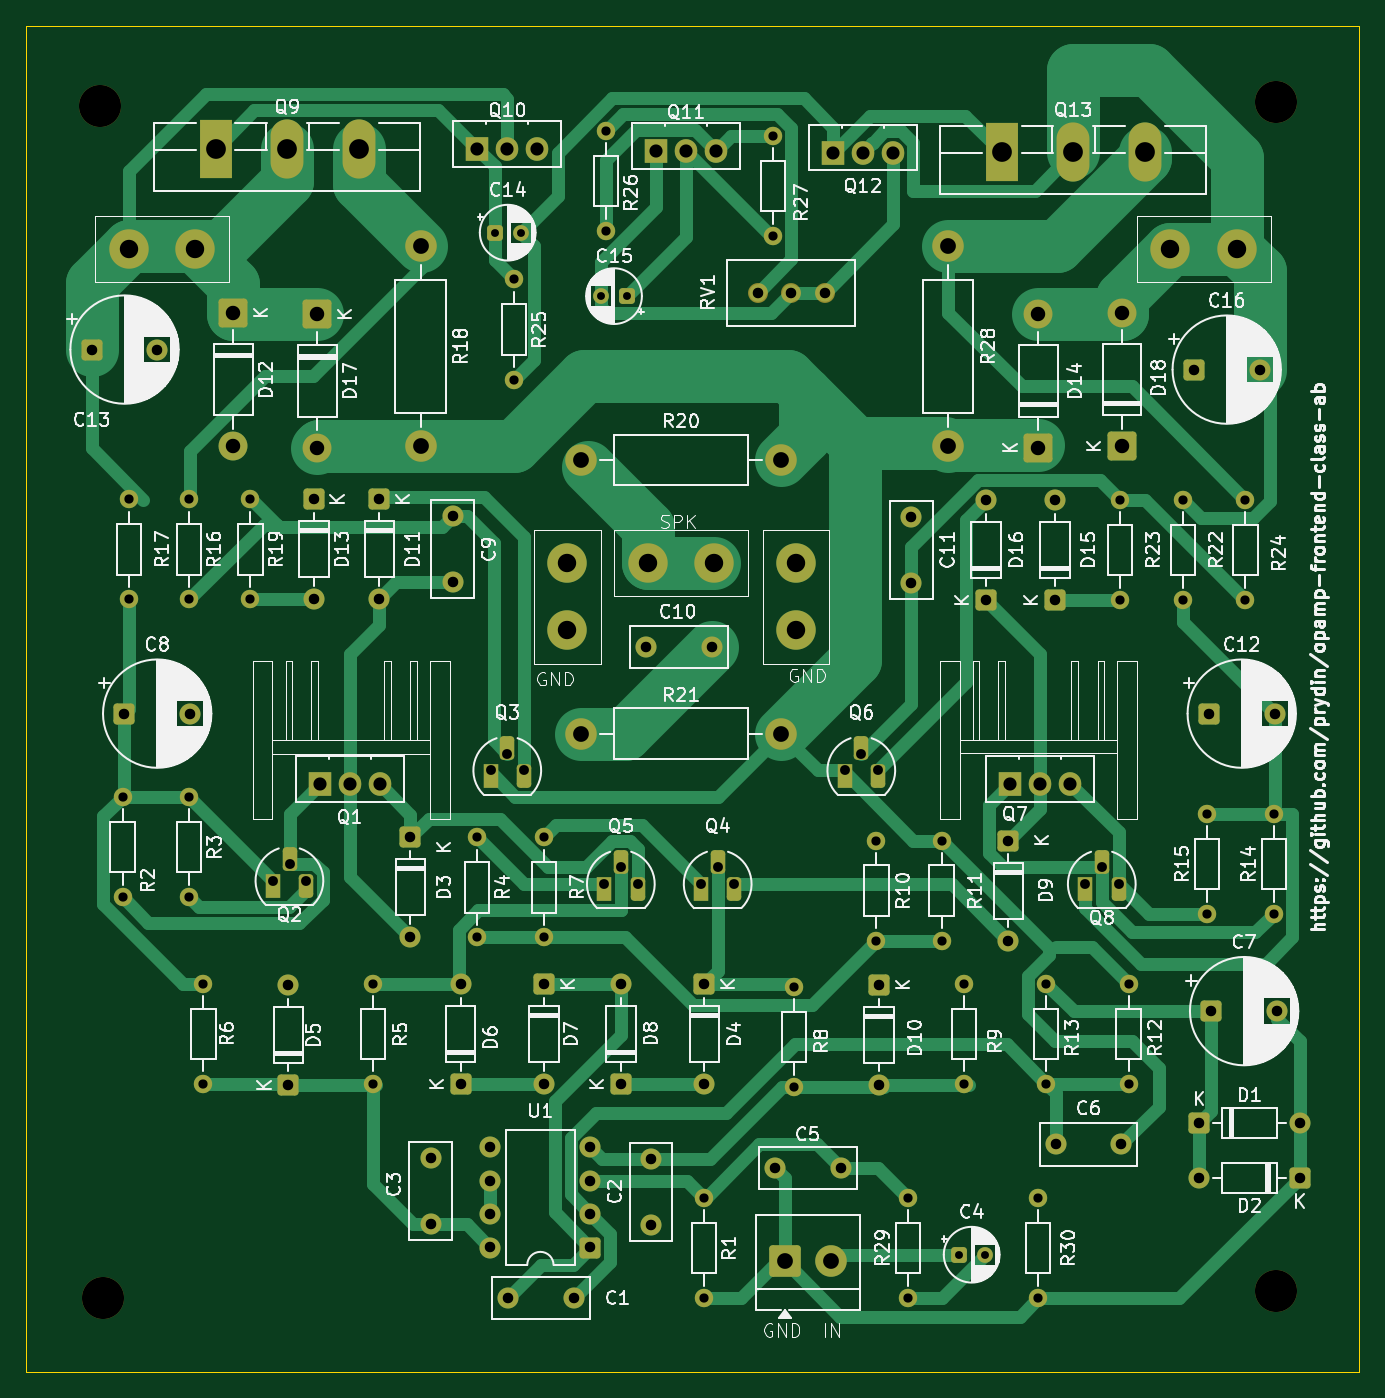
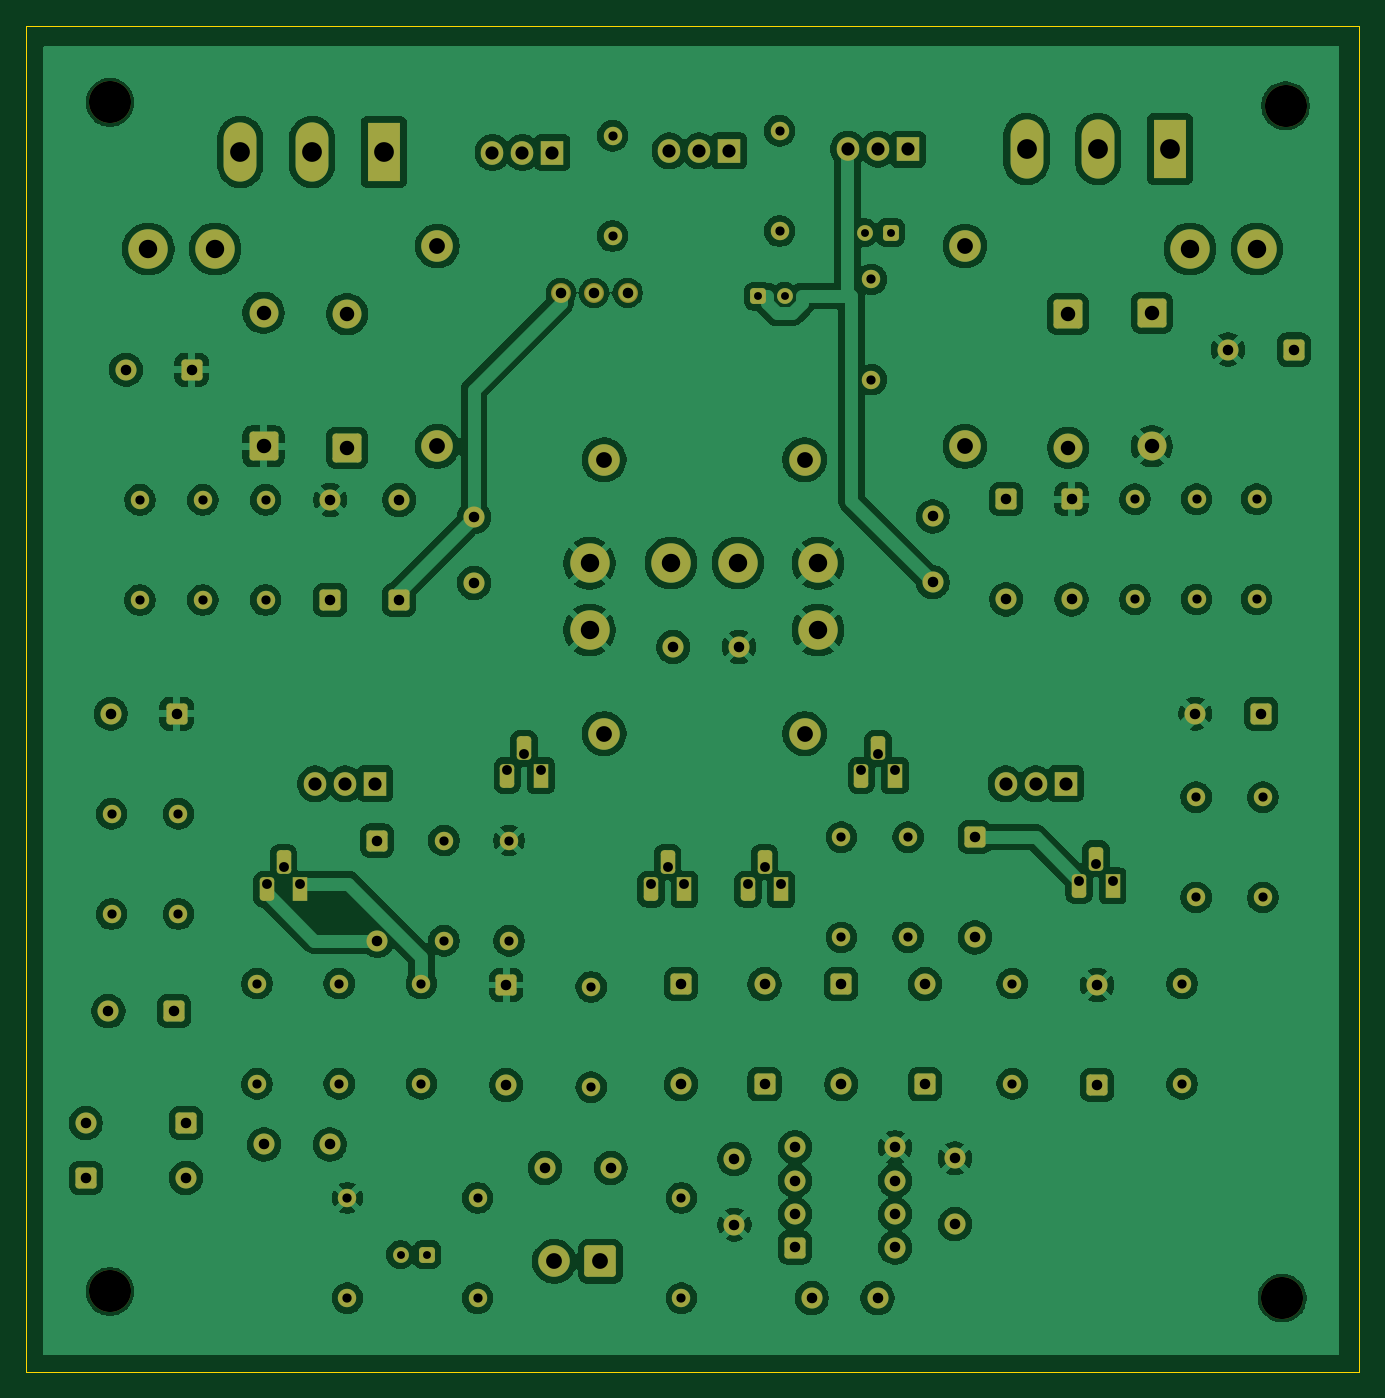
Circuit board: 11 layer files. Board 101.3 x 102.4 mm.
- bottom_copper: opamp-front-B_Cu.gbr (317028 bytes)
- bottom_mask: opamp-front-B_Mask.gbr (9381 bytes)
- paste: opamp-front-B_Paste.gbr (454 bytes)
- bottom_silk: opamp-front-B_Silkscreen.gbr (455 bytes)
- outline: opamp-front-Edge_Cuts.gbr (608 bytes)
- top_copper: opamp-front-F_Cu.gbr (31932 bytes)
- top_mask: opamp-front-F_Mask.gbr (9381 bytes)
- paste: opamp-front-F_Paste.gbr (454 bytes)
- top_silk: opamp-front-F_Silkscreen.gbr (228142 bytes)
- drill: opamp-front-NPTH.drl (378 bytes)
- drill: opamp-front-PTH.drl (3417 bytes)

=== bottom_copper: opamp-front-B_Cu.gbr (317028 bytes, source omitted) ===
=== bottom_mask: opamp-front-B_Mask.gbr (9381 bytes, source omitted) ===
=== paste: opamp-front-B_Paste.gbr ===
%TF.GenerationSoftware,KiCad,Pcbnew,9.0.6*%
%TF.CreationDate,2025-11-23T20:46:20-05:00*%
%TF.ProjectId,opamp-front,6f70616d-702d-4667-926f-6e742e6b6963,rev?*%
%TF.SameCoordinates,Original*%
%TF.FileFunction,Paste,Bot*%
%TF.FilePolarity,Positive*%
%FSLAX46Y46*%
G04 Gerber Fmt 4.6, Leading zero omitted, Abs format (unit mm)*
G04 Created by KiCad (PCBNEW 9.0.6) date 2025-11-23 20:46:20*
%MOMM*%
%LPD*%
G01*
G04 APERTURE LIST*
G04 APERTURE END LIST*
M02*

=== bottom_silk: opamp-front-B_Silkscreen.gbr ===
%TF.GenerationSoftware,KiCad,Pcbnew,9.0.6*%
%TF.CreationDate,2025-11-23T20:46:20-05:00*%
%TF.ProjectId,opamp-front,6f70616d-702d-4667-926f-6e742e6b6963,rev?*%
%TF.SameCoordinates,Original*%
%TF.FileFunction,Legend,Bot*%
%TF.FilePolarity,Positive*%
%FSLAX46Y46*%
G04 Gerber Fmt 4.6, Leading zero omitted, Abs format (unit mm)*
G04 Created by KiCad (PCBNEW 9.0.6) date 2025-11-23 20:46:20*
%MOMM*%
%LPD*%
G01*
G04 APERTURE LIST*
G04 APERTURE END LIST*
M02*

=== outline: opamp-front-Edge_Cuts.gbr ===
%TF.GenerationSoftware,KiCad,Pcbnew,9.0.6*%
%TF.CreationDate,2025-11-23T20:46:20-05:00*%
%TF.ProjectId,opamp-front,6f70616d-702d-4667-926f-6e742e6b6963,rev?*%
%TF.SameCoordinates,Original*%
%TF.FileFunction,Profile,NP*%
%FSLAX46Y46*%
G04 Gerber Fmt 4.6, Leading zero omitted, Abs format (unit mm)*
G04 Created by KiCad (PCBNEW 9.0.6) date 2025-11-23 20:46:20*
%MOMM*%
%LPD*%
G01*
G04 APERTURE LIST*
%TA.AperFunction,Profile*%
%ADD10C,0.050000*%
%TD*%
G04 APERTURE END LIST*
D10*
X50800000Y-32512000D02*
X152146000Y-32512000D01*
X152146000Y-134874000D01*
X50800000Y-134874000D01*
X50800000Y-32512000D01*
M02*

=== top_copper: opamp-front-F_Cu.gbr (31932 bytes, source omitted) ===
=== top_mask: opamp-front-F_Mask.gbr (9381 bytes, source omitted) ===
=== paste: opamp-front-F_Paste.gbr ===
%TF.GenerationSoftware,KiCad,Pcbnew,9.0.6*%
%TF.CreationDate,2025-11-23T20:46:20-05:00*%
%TF.ProjectId,opamp-front,6f70616d-702d-4667-926f-6e742e6b6963,rev?*%
%TF.SameCoordinates,Original*%
%TF.FileFunction,Paste,Top*%
%TF.FilePolarity,Positive*%
%FSLAX46Y46*%
G04 Gerber Fmt 4.6, Leading zero omitted, Abs format (unit mm)*
G04 Created by KiCad (PCBNEW 9.0.6) date 2025-11-23 20:46:20*
%MOMM*%
%LPD*%
G01*
G04 APERTURE LIST*
G04 APERTURE END LIST*
M02*

=== top_silk: opamp-front-F_Silkscreen.gbr (228142 bytes, source omitted) ===
=== drill: opamp-front-NPTH.drl ===
M48
; DRILL file {KiCad 9.0.6} date 2025-11-23T20:46:24-0500
; FORMAT={-:-/ absolute / inch / decimal}
; #@! TF.CreationDate,2025-11-23T20:46:24-05:00
; #@! TF.GenerationSoftware,Kicad,Pcbnew,9.0.6
; #@! TF.FileFunction,NonPlated,1,2,NPTH
FMAT,2
INCH
; #@! TA.AperFunction,NonPlated,NPTH,ComponentDrill
T1C0.1260
%
G90
G05
T1
X2.22Y-1.52
X2.23Y-5.09
X5.74Y-1.51
X5.74Y-5.07
M30

=== drill: opamp-front-PTH.drl ===
M48
; DRILL file {KiCad 9.0.6} date 2025-11-23T20:46:24-0500
; FORMAT={-:-/ absolute / inch / decimal}
; #@! TF.CreationDate,2025-11-23T20:46:24-05:00
; #@! TF.GenerationSoftware,Kicad,Pcbnew,9.0.6
; #@! TF.FileFunction,Plated,1,2,PTH
FMAT,2
INCH
; #@! TA.AperFunction,Plated,PTH,ComponentDrill
T1C0.0236
; #@! TA.AperFunction,Plated,PTH,ComponentDrill
T2C0.0276
; #@! TA.AperFunction,Plated,PTH,ComponentDrill
T3C0.0295
; #@! TA.AperFunction,Plated,PTH,ComponentDrill
T4C0.0315
; #@! TA.AperFunction,Plated,PTH,ComponentDrill
T5C0.0394
; #@! TA.AperFunction,Plated,PTH,ComponentDrill
T6C0.0433
; #@! TA.AperFunction,Plated,PTH,ComponentDrill
T7C0.0472
; #@! TA.AperFunction,Plated,PTH,ComponentDrill
T8C0.0551
; #@! TA.AperFunction,Plated,PTH,ComponentDrill
T9C0.0591
%
G90
G05
T1
X3.4017Y-1.9
X3.4804Y-1.9
X3.72Y-2.09
X3.7987Y-2.09
X4.7909Y-4.96
X4.8696Y-4.96
T2
X2.2878Y-3.59
X2.2878Y-3.89
X2.3065Y-2.698
X2.3065Y-2.998
X2.4865Y-2.698
X2.4865Y-2.998
X2.4878Y-3.59
X2.4878Y-3.89
X2.53Y-4.1484
X2.53Y-4.4484
X2.6708Y-2.698
X2.6708Y-2.998
X3.0383Y-4.1484
X3.0383Y-4.4484
X3.35Y-3.71
X3.35Y-4.01
X3.46Y-2.04
X3.46Y-2.34
X3.55Y-3.71
X3.55Y-4.01
X3.735Y-1.595
X3.735Y-1.895
X4.0291Y-4.79
X4.0291Y-5.09
X4.235Y-1.61
X4.235Y-1.91
X4.299Y-4.1584
X4.299Y-4.4584
X4.545Y-3.72
X4.545Y-4.02
X4.6391Y-4.79
X4.6391Y-5.09
X4.74Y-3.72
X4.74Y-4.02
X4.8073Y-4.1484
X4.8073Y-4.4484
X5.0291Y-4.79
X5.0291Y-5.09
X5.0535Y-4.1484
X5.0535Y-4.4484
X5.2736Y-2.7
X5.2736Y-3.0
X5.2998Y-4.1484
X5.2998Y-4.4484
X5.4618Y-2.7
X5.4618Y-3.0
X5.535Y-3.64
X5.535Y-3.94
X5.65Y-2.7
X5.65Y-3.0
X5.735Y-3.64
X5.735Y-3.94
T3
X2.7378Y-3.84
X2.7878Y-3.79
X2.8378Y-3.84
X3.39Y-3.51
X3.44Y-3.46
X3.49Y-3.51
X3.73Y-3.85
X3.78Y-3.8
X3.83Y-3.85
X4.02Y-3.85
X4.07Y-3.8
X4.12Y-3.85
X4.45Y-3.51
X4.5Y-3.46
X4.55Y-3.51
X5.17Y-3.85
X5.22Y-3.8
X5.27Y-3.85
T4
X2.1954Y-2.25
X2.2932Y-3.34
X2.3923Y-2.25
X2.4901Y-3.34
X2.7841Y-4.1524
X2.7841Y-4.4524
X2.8609Y-2.698
X2.8609Y-2.998
X3.0565Y-2.698
X3.0565Y-2.998
X3.15Y-3.71
X3.15Y-4.01
X3.21Y-4.6716
X3.21Y-4.8684
X3.2765Y-2.7496
X3.2765Y-2.9465
X3.3Y-4.15
X3.3Y-4.45
X3.3889Y-4.6384
X3.3889Y-4.7384
X3.3889Y-4.8384
X3.3889Y-4.9384
X3.4416Y-5.09
X3.55Y-4.15
X3.55Y-4.45
X3.6384Y-5.09
X3.6889Y-4.6384
X3.6889Y-4.7384
X3.6889Y-4.8384
X3.6889Y-4.9384
X3.78Y-4.15
X3.78Y-4.45
X3.8566Y-3.14
X3.87Y-4.6731
X3.87Y-4.87
X4.0299Y-4.15
X4.0299Y-4.45
X4.0534Y-3.14
X4.19Y-2.08
X4.2407Y-4.7
X4.29Y-2.08
X4.39Y-2.08
X4.4376Y-4.7
X4.5531Y-4.1524
X4.5531Y-4.4524
X4.65Y-2.7516
X4.65Y-2.9484
X4.8736Y-2.7
X4.8736Y-3.0
X4.94Y-3.72
X4.94Y-4.02
X5.08Y-2.7
X5.08Y-3.0
X5.0816Y-4.63
X5.2784Y-4.63
X5.4954Y-2.31
X5.5121Y-4.5657
X5.5121Y-4.73
X5.5404Y-3.34
X5.5475Y-4.2307
X5.6923Y-2.31
X5.7373Y-3.34
X5.7444Y-4.2307
X5.8121Y-4.5657
X5.8121Y-4.73
T5
X2.8783Y-3.55
X2.968Y-3.55
X3.0578Y-3.55
X3.3505Y-1.65
X3.4402Y-1.65
X3.53Y-1.65
X3.8855Y-1.655
X3.9752Y-1.655
X4.065Y-1.655
X4.415Y-1.66
X4.5048Y-1.66
X4.5946Y-1.66
X4.9455Y-3.55
X5.0352Y-3.55
X5.125Y-3.55
T6
X2.62Y-2.14
X2.62Y-2.54
X2.8711Y-2.1439
X2.8711Y-2.5439
X5.0296Y-2.1439
X5.0296Y-2.5439
X5.28Y-2.14
X5.28Y-2.54
T7
X3.18Y-1.94
X3.18Y-2.54
X3.66Y-2.58
X3.66Y-3.4
X4.26Y-2.58
X4.26Y-3.4
X4.2714Y-4.98
X4.4091Y-4.98
X4.7596Y-1.94
X4.7596Y-2.54
T8
X2.3061Y-1.9489
X2.5061Y-1.9489
X3.62Y-2.89
X3.62Y-3.09
X3.86Y-2.8889
X4.06Y-2.8889
X4.3039Y-2.89
X4.3039Y-3.09
X5.425Y-1.9489
X5.625Y-1.9489
T9
X2.5665Y-1.6493
X2.7811Y-1.6493
X2.9956Y-1.6493
X4.92Y-1.6583
X5.1346Y-1.6583
X5.3491Y-1.6583
M30
